Run: headless pygame with SDL's dummy video driver; simulated clock (each Clock.tick advances the game by its frame time, no real sleeping); random seed 0; keys injected as events and as key.get_pressed() state; no mouse input.
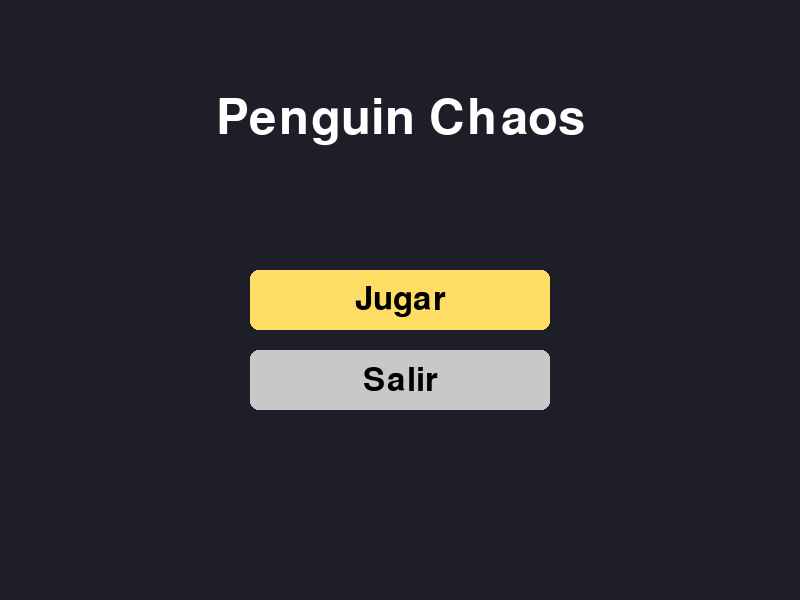
Frame 1 of 4 · flips 1–60 · no input
Frame 2 of 4 · flips 61–180 · tapped SPACE, RETURN · held RIGHT (→), D · screen unchanged from frame 1, image omitted
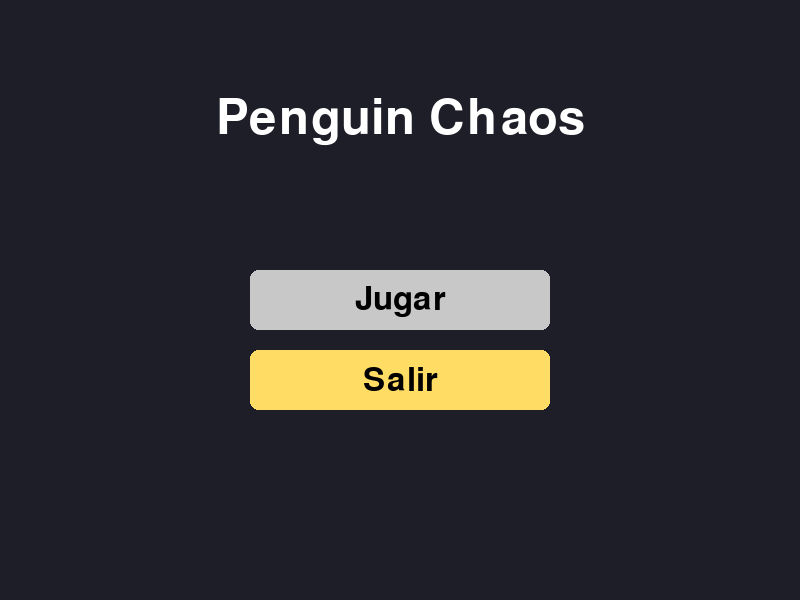
Frame 3 of 4 · flips 181–300 · held DOWN (↓), S
Frame 4 of 4 · flips 301–420 · held LEFT (←), A, UP (↑), W · screen same as frame 1, image omitted

The pygame program that drew these frames:

import pygame
import sys


class Menu:
    def __init__(self, screen, titulo, opciones):
        self.screen = screen
        self.titulo = titulo
        self.opciones = opciones
        self.selected_index = 0

        self.font = pygame.font.Font(None, 48)
        self.title_font = pygame.font.Font(None, 72)

        self.color_normal = (200, 200, 200)
        self.color_selected = (255, 220, 100)
        self.bg_color = (30, 30, 40)

        self.buttons = []
        self._create_buttons()

    def _create_buttons(self):
        center_x = self.screen.get_width() // 2
        start_y = self.screen.get_height() // 2

        for i, texto in enumerate(self.opciones):
            rect = pygame.Rect(0, 0, 300, 60)
            rect.center = (center_x, start_y + i * 80)
            self.buttons.append((texto, rect))

    def render(self):
        self.screen.fill(self.bg_color)
        self._draw_title()
        self._draw_buttons()

    def _draw_title(self):
        title_surf = self.title_font.render(self.titulo, True, (255, 255, 255))
        title_rect = title_surf.get_rect(center=(self.screen.get_width() // 2, 120))
        self.screen.blit(title_surf, title_rect)
    
    def _draw_buttons(self):
        for i, (texto, rect) in enumerate(self.buttons):
            color = self.color_selected if i == self.selected_index else self.color_normal

            pygame.draw.rect(self.screen, color, rect, border_radius=8)

            text_surf = self.font.render(texto, True, (0, 0, 0))
            text_rect = text_surf.get_rect(center=rect.center)
            self.screen.blit(text_surf, text_rect)

    def update(self, events):
        for event in events:
            if event.type == pygame.KEYDOWN:
                if event.key == pygame.K_DOWN:
                    self.selected_index = (self.selected_index + 1) % len(self.buttons)

                elif event.key == pygame.K_UP:
                    self.selected_index = (self.selected_index - 1) % len(self.buttons)

                elif event.key == pygame.K_RETURN:
                    return self.opciones[self.selected_index]
                          
class MenuInicial(Menu):
    def __init__(self, screen):
        super().__init__(
            screen,
            "Penguin Chaos",
            ["Jugar", "Salir"]
        )

def main():
    pygame.init()

    screen = pygame.display.set_mode((800, 600))
    pygame.display.set_caption("Penguin Chaos")

    menu = MenuInicial(screen)

    running = True
    while running:
        events = pygame.event.get()
        for event in events:
            if event.type == pygame.QUIT:
                running = False

        menu.update(events)
        menu.render()

        pygame.display.flip()

    pygame.quit()

if __name__ == "__main__":
    main()
